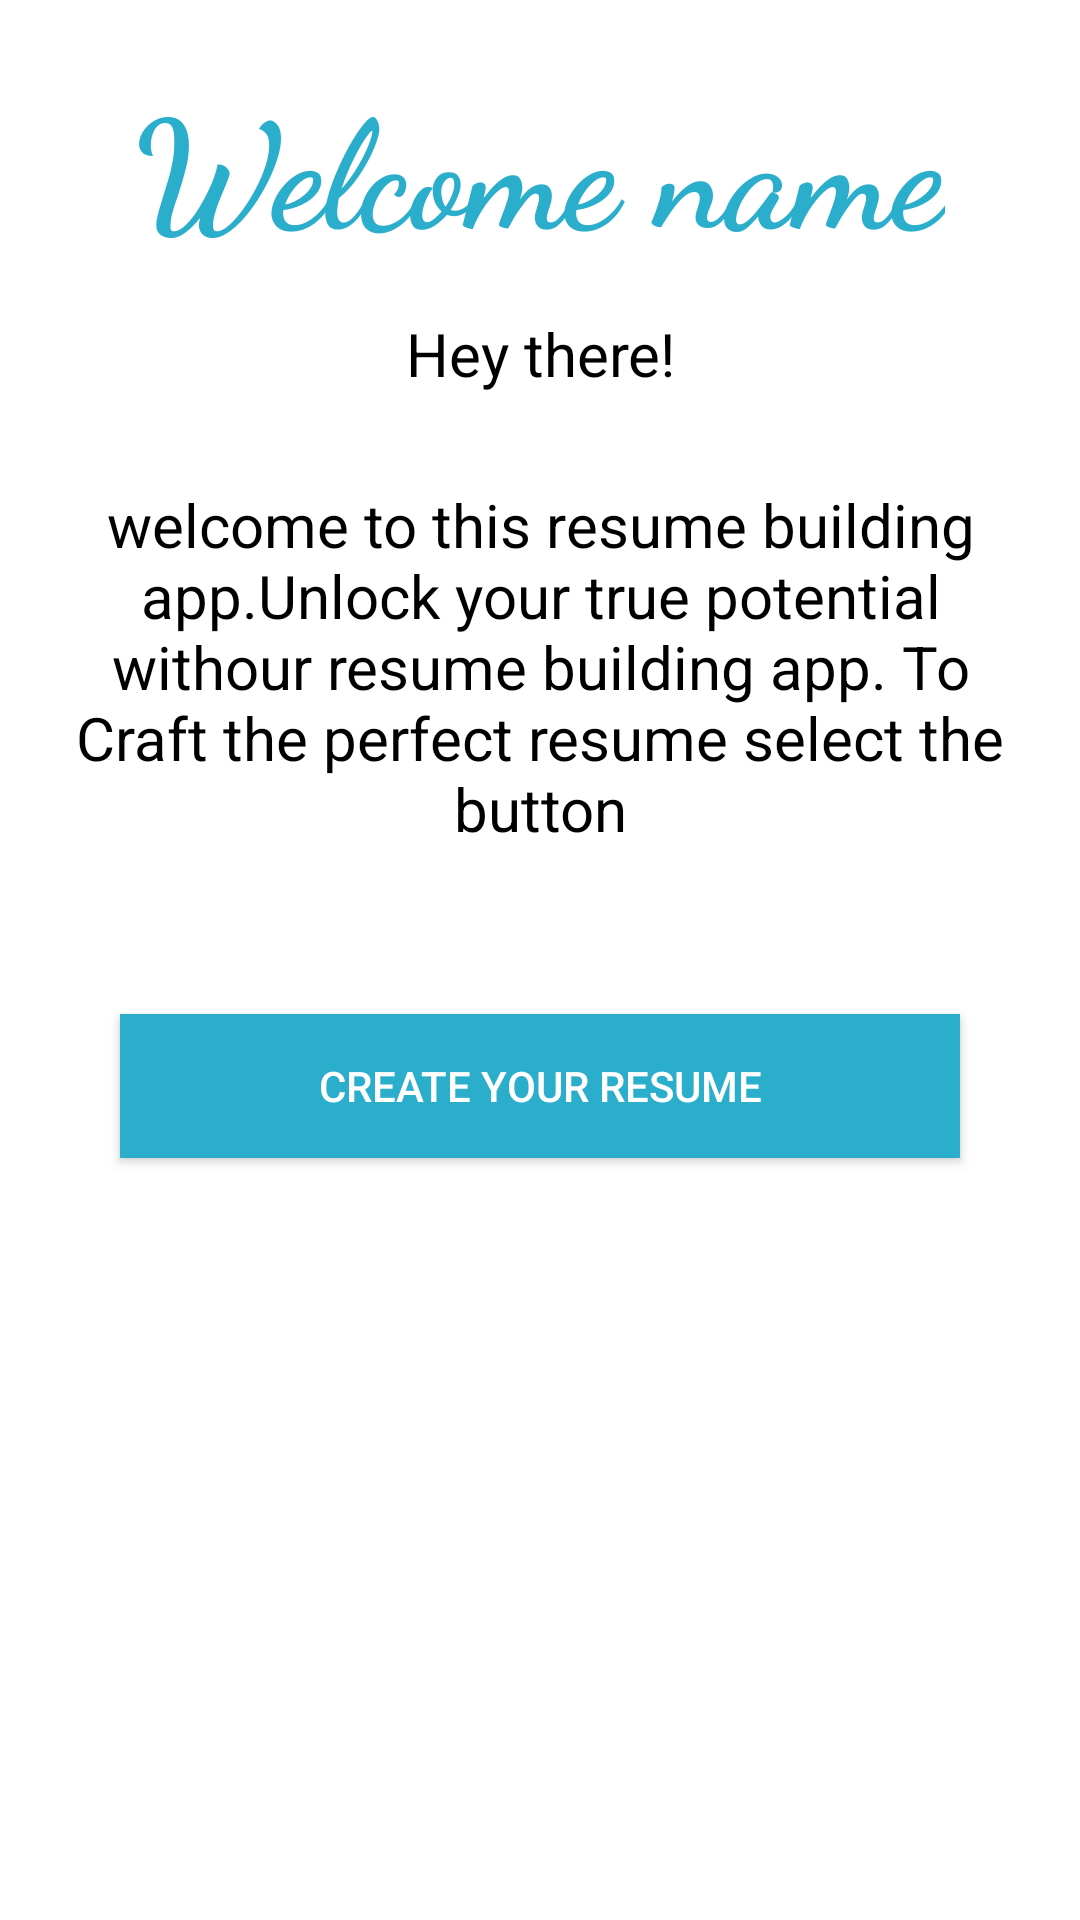

Here is an Android app screen rendered from its layout file. Give the layout XML and the strings, colors and styles it references.
<!-- AndroidManifest.xml: application theme Theme.Final01 -->
<!-- res/layout/activity_home.xml -->
<?xml version="1.0" encoding="utf-8"?>
<LinearLayout xmlns:android="http://schemas.android.com/apk/res/android"
    xmlns:app="http://schemas.android.com/apk/res-auto"
    xmlns:tools="http://schemas.android.com/tools"
    android:id="@+id/HomeScr"
    android:layout_width="match_parent"
    android:layout_height="match_parent"
    android:background="@color/white"
    android:orientation="vertical"
    tools:context=".Home">

    <TextView
        android:id="@+id/txtHome"
        android:layout_width="wrap_content"
        android:layout_height="wrap_content"
        android:layout_gravity="center"
        android:layout_marginTop="20dp"
        android:textColor="@color/Blue"
        android:textStyle="bold"
        android:fontFamily="cursive"
        android:text="Welcome name"
        android:textSize="50sp" />
    <TextView

        android:layout_width="match_parent"
        android:layout_height="wrap_content"
        android:text="Hey there!"
        android:textColor="@color/black"
        android:textSize="20sp"
        android:layout_margin="15dp"
        android:gravity="center_horizontal"/>

    <TextView

        android:layout_width="match_parent"
        android:layout_height="wrap_content"
        android:text="@string/Home"
        android:textColor="@color/black"
        android:textSize="20sp"
        android:layout_margin="15dp"
        android:layout_gravity="center"
        android:gravity="center"
        />

    <Button
        android:id="@+id/btnHome"
        android:layout_width="match_parent"
        android:layout_height="wrap_content"
        android:layout_margin="40dp"
        android:backgroundTint="@color/Blue"
        android:textColor="@color/white"
        android:layout_gravity="center"
        android:background="@color/Blue"
        android:text="Create your resume" />

</LinearLayout>
<!-- resources referenced by this layout -->
<resources>
  <color name="Blue">#2baecb</color>
  <color name="black">#FF000000</color>
  <color name="white">#FFFFFFFF</color>
  <string name="Home">
          welcome to this resume building app.Unlock your true potential withour resume building app. To Craft the perfect resume select the button 
      </string>
  <style name="Theme.Final01" parent="Base.Theme.Final01" />
  <style name="Base.Theme.Final01" parent="Theme.Material3.DayNight.NoActionBar">
          
          
      </style>
</resources>
